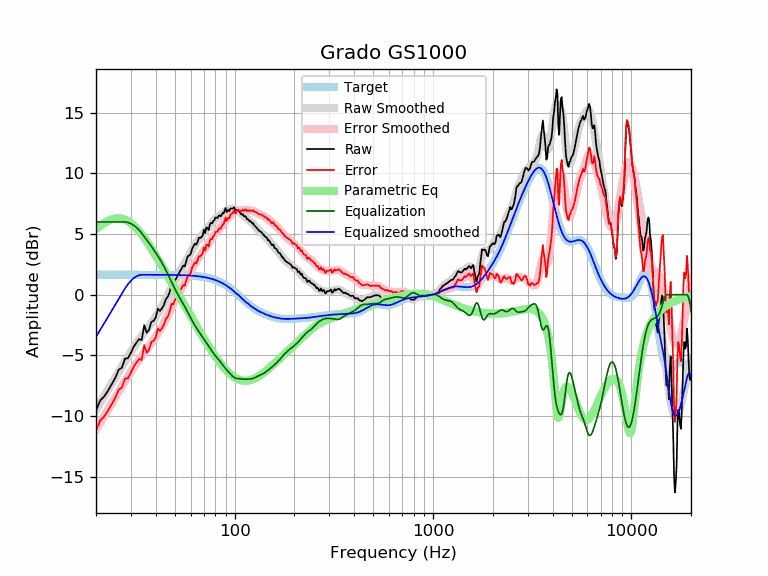

The table this chart was drawn from, first rows:
frequency, raw, error, smoothed, error_smoothed, equalization, parametric_eq, equalized_raw, equalized_smoothed, target
20, -9.55, -11.20, -9.47, -11.12, 6.00, 5.41, -3.55, -3.47, 1.65
21, -8.72, -10.37, -8.90, -10.55, 6.00, 5.68, -2.72, -2.90, 1.65
22, -8.39, -10.04, -8.36, -10.00, 6.00, 5.90, -2.39, -2.36, 1.65
23, -7.91, -9.56, -7.83, -9.47, 6.00, 6.08, -1.91, -1.83, 1.65
24, -7.37, -9.02, -7.32, -8.97, 6.00, 6.21, -1.37, -1.32, 1.65
25, -6.87, -8.52, -6.83, -8.48, 6.00, 6.28, -0.87, -0.83, 1.65
26, -6.20, -7.84, -6.36, -8.01, 6.00, 6.30, -0.20, -0.36, 1.65
27, -6.02, -7.67, -5.91, -7.56, 6.00, 6.27, -0.02, 0.09, 1.65
28, -5.27, -6.92, -5.48, -7.13, 6.00, 6.19, 0.73, 0.52, 1.65
29, -5.24, -6.89, -5.08, -6.73, 5.95, 6.06, 0.72, 0.87, 1.65
30, -4.79, -6.43, -4.70, -6.35, 5.86, 5.90, 1.07, 1.15, 1.65
31, -4.28, -5.92, -4.35, -6.00, 5.72, 5.70, 1.44, 1.37, 1.65
32, -3.95, -5.60, -4.02, -5.67, 5.54, 5.47, 1.58, 1.52, 1.65
33, -3.66, -5.30, -3.71, -5.36, 5.32, 5.23, 1.66, 1.61, 1.65
34, -3.74, -5.39, -3.42, -5.07, 5.07, 4.96, 1.32, 1.65, 1.65
35, -2.51, -4.15, -3.14, -4.79, 4.79, 4.69, 2.28, 1.65, 1.65
36, -3.13, -4.78, -2.88, -4.52, 4.52, 4.40, 1.39, 1.65, 1.65
37, -2.91, -4.55, -2.61, -4.26, 4.26, 4.11, 1.35, 1.64, 1.64
38, -2.25, -3.89, -2.35, -4.00, 4.00, 3.82, 1.75, 1.64, 1.64
39, -2.16, -3.81, -2.09, -3.74, 3.74, 3.53, 1.57, 1.64, 1.64
40, -1.88, -3.52, -1.83, -3.47, 3.47, 3.23, 1.59, 1.64, 1.64
41, -1.16, -2.80, -1.56, -3.20, 3.20, 2.94, 2.04, 1.64, 1.64
42, -1.34, -2.98, -1.28, -2.92, 2.92, 2.65, 1.58, 1.64, 1.64
43, -1.13, -2.77, -0.99, -2.63, 2.63, 2.37, 1.50, 1.64, 1.64
44, -0.84, -2.47, -0.69, -2.33, 2.33, 2.09, 1.49, 1.64, 1.64
45, -0.37, -2.00, -0.38, -2.02, 2.02, 1.81, 1.65, 1.64, 1.64
46, -0.18, -1.82, -0.06, -1.70, 1.70, 1.54, 1.52, 1.64, 1.64
47, 0.21, -1.43, 0.25, -1.38, 1.38, 1.28, 1.59, 1.63, 1.63
48, 0.88, -0.75, 0.57, -1.06, 1.06, 1.02, 1.95, 1.63, 1.63
49, 0.83, -0.80, 0.87, -0.76, 0.76, 0.76, 1.59, 1.63, 1.63
50, 1.17, -0.45, 1.16, -0.47, 0.47, 0.51, 1.64, 1.63, 1.63
51, 1.41, -0.21, 1.42, -0.20, 0.20, 0.26, 1.62, 1.62, 1.62
52, 1.68, 0.06, 1.67, 0.05, -0.05, 0.02, 1.63, 1.62, 1.62
53, 1.94, 0.32, 1.91, 0.29, -0.29, -0.22, 1.65, 1.62, 1.62
54, 2.15, 0.54, 2.13, 0.52, -0.52, -0.45, 1.63, 1.61, 1.61
55, 2.40, 0.80, 2.35, 0.75, -0.75, -0.68, 1.66, 1.61, 1.61
56, 2.33, 0.73, 2.58, 0.97, -0.97, -0.91, 1.36, 1.60, 1.60
57, 2.77, 1.18, 2.80, 1.21, -1.21, -1.13, 1.57, 1.60, 1.60
58, 3.17, 1.58, 3.03, 1.44, -1.44, -1.34, 1.73, 1.59, 1.59
59, 3.23, 1.65, 3.26, 1.68, -1.68, -1.55, 1.56, 1.58, 1.58
60, 3.34, 1.76, 3.48, 1.91, -1.91, -1.76, 1.43, 1.58, 1.58
61, 3.79, 2.22, 3.70, 2.13, -2.13, -1.96, 1.66, 1.57, 1.57
62, 4.00, 2.44, 3.90, 2.34, -2.34, -2.16, 1.66, 1.56, 1.56
63, 4.21, 2.66, 4.09, 2.54, -2.54, -2.36, 1.68, 1.55, 1.55
64, 4.12, 2.58, 4.26, 2.72, -2.72, -2.55, 1.40, 1.54, 1.54
65, 4.35, 2.83, 4.42, 2.89, -2.89, -2.74, 1.46, 1.53, 1.53
66, 4.70, 3.19, 4.57, 3.05, -3.05, -2.92, 1.65, 1.51, 1.51
67, 4.66, 3.16, 4.71, 3.21, -3.21, -3.10, 1.45, 1.50, 1.50
68, 4.75, 3.27, 4.85, 3.36, -3.36, -3.28, 1.39, 1.49, 1.49
69, 4.89, 3.42, 4.98, 3.51, -3.51, -3.45, 1.37, 1.47, 1.47
70, 5.37, 3.91, 5.11, 3.66, -3.66, -3.62, 1.71, 1.45, 1.45
71, 5.07, 3.64, 5.24, 3.81, -3.81, -3.79, 1.27, 1.44, 1.44
72, 5.55, 4.13, 5.37, 3.95, -3.95, -3.95, 1.60, 1.42, 1.42
73, 5.49, 4.09, 5.49, 4.09, -4.09, -4.11, 1.39, 1.40, 1.40
74, 5.35, 3.98, 5.61, 4.24, -4.24, -4.26, 1.11, 1.37, 1.37
75, 5.81, 4.46, 5.73, 4.38, -4.38, -4.41, 1.43, 1.35, 1.35
76, 5.94, 4.62, 5.85, 4.53, -4.53, -4.56, 1.42, 1.32, 1.32
77, 5.88, 4.58, 5.96, 4.67, -4.67, -4.70, 1.21, 1.30, 1.30
78, 6.09, 4.82, 6.07, 4.80, -4.80, -4.84, 1.29, 1.27, 1.27
79, 6.14, 4.90, 6.16, 4.93, -4.93, -4.97, 1.22, 1.24, 1.24
... 553 more rows
